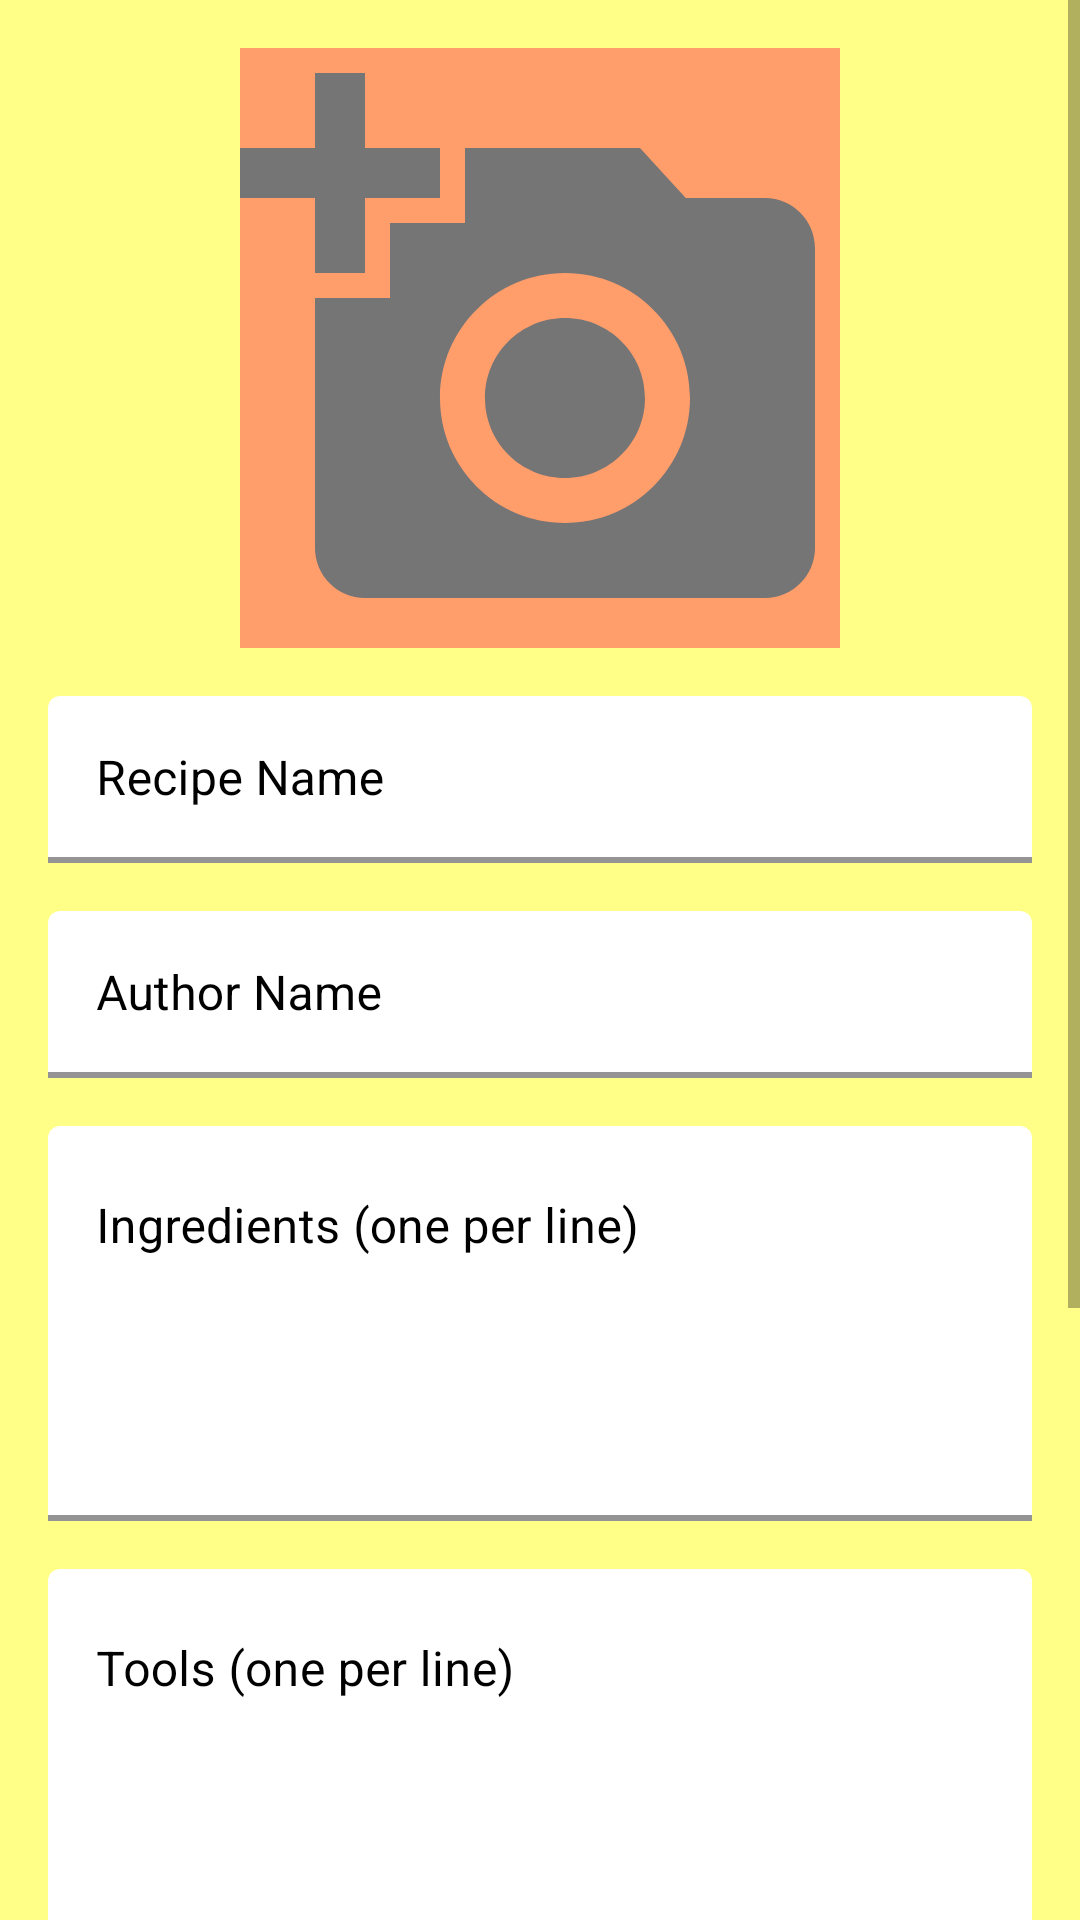

Write the Android layout XML for this screen, with the resource values it uses.
<!-- AndroidManifest.xml: application theme Theme.MaterialComponents.DayNight.NoActionBar -->
<!-- res/layout/activity_add_recipe.xml -->
<?xml version="1.0" encoding="utf-8"?>
<ScrollView xmlns:android="http://schemas.android.com/apk/res/android"
    xmlns:app="http://schemas.android.com/apk/res-auto"
    android:layout_width="match_parent"
    android:layout_height="match_parent"
    android:background="@color/background">

    <LinearLayout
        android:layout_width="match_parent"
        android:layout_height="wrap_content"
        android:orientation="vertical"
        android:padding="16dp">

        <ImageView
            android:id="@+id/ivFood"
            android:layout_width="200dp"
            android:layout_height="200dp"
            android:layout_gravity="center"
            android:layout_marginBottom="16dp"
            android:background="@color/primary_light"
            android:scaleType="centerCrop"
            android:src="@drawable/ic_add_photo" />

        <com.google.android.material.textfield.TextInputLayout
            android:layout_width="match_parent"
            android:layout_height="wrap_content"
            android:layout_marginBottom="16dp"
            android:hint="Recipe Name"
            app:hintEnabled="true"
            app:hintAnimationEnabled="false"
            app:boxStrokeColor="@color/primary"
            app:boxStrokeWidth="2dp"
            app:boxBackgroundColor="@color/surface"
            app:hintTextColor="@color/hint_dark"
            android:textColorHint="#FF000000">

            <com.google.android.material.textfield.TextInputEditText
                android:id="@+id/etRecipeName"
                android:layout_width="match_parent"
                android:layout_height="wrap_content"
                android:inputType="text"
                android:textColor="@color/text_primary" />

        </com.google.android.material.textfield.TextInputLayout>

        <com.google.android.material.textfield.TextInputLayout
            android:layout_width="match_parent"
            android:layout_height="wrap_content"
            android:layout_marginBottom="16dp"
            android:hint="Author Name"
            app:hintEnabled="true"
            app:hintAnimationEnabled="false"
            app:boxStrokeColor="@color/primary"
            app:boxStrokeWidth="2dp"
            app:boxBackgroundColor="@color/surface"
            app:hintTextColor="@color/hint_dark"
            android:textColorHint="#FF000000">

            <com.google.android.material.textfield.TextInputEditText
                android:id="@+id/etAuthorName"
                android:layout_width="match_parent"
                android:layout_height="wrap_content"
                android:inputType="text"
                android:textColor="@color/text_primary" />

        </com.google.android.material.textfield.TextInputLayout>

        <com.google.android.material.textfield.TextInputLayout
            android:layout_width="match_parent"
            android:layout_height="wrap_content"
            android:layout_marginBottom="16dp"
            android:hint="Ingredients (one per line)"
            app:hintEnabled="true"
            app:hintAnimationEnabled="false"
            app:boxStrokeColor="@color/primary"
            app:boxStrokeWidth="2dp"
            app:boxBackgroundColor="@color/surface"
            app:hintTextColor="@color/hint_dark"
            android:textColorHint="#FF000000">

            <com.google.android.material.textfield.TextInputEditText
                android:id="@+id/etIngredients"
                android:layout_width="match_parent"
                android:layout_height="wrap_content"
                android:gravity="top"
                android:inputType="textMultiLine"
                android:lines="5"
                android:textColor="@color/text_primary" />

        </com.google.android.material.textfield.TextInputLayout>

        <com.google.android.material.textfield.TextInputLayout
            android:layout_width="match_parent"
            android:layout_height="wrap_content"
            android:layout_marginBottom="16dp"
            android:hint="Tools (one per line)"
            app:hintEnabled="true"
            app:hintAnimationEnabled="false"
            app:boxStrokeColor="@color/primary"
            app:boxStrokeWidth="2dp"
            app:boxBackgroundColor="@color/surface"
            app:hintTextColor="@color/hint_dark"
            android:textColorHint="#FF000000">

            <com.google.android.material.textfield.TextInputEditText
                android:id="@+id/etTools"
                android:layout_width="match_parent"
                android:layout_height="wrap_content"
                android:gravity="top"
                android:inputType="textMultiLine"
                android:lines="5"
                android:textColor="@color/text_primary" />

        </com.google.android.material.textfield.TextInputLayout>

        <com.google.android.material.textfield.TextInputLayout
            android:layout_width="match_parent"
            android:layout_height="wrap_content"
            android:layout_marginBottom="16dp"
            android:hint="Steps (one per line)"
            app:hintEnabled="true"
            app:hintAnimationEnabled="false"
            app:boxStrokeColor="@color/primary"
            app:boxStrokeWidth="2dp"
            app:boxBackgroundColor="@color/surface"
            app:hintTextColor="@color/hint_dark"
            android:textColorHint="#FF000000">

            <com.google.android.material.textfield.TextInputEditText
                android:id="@+id/etSteps"
                android:layout_width="match_parent"
                android:layout_height="wrap_content"
                android:gravity="top"
                android:inputType="textMultiLine"
                android:lines="8"
                android:textColor="@color/text_primary" />

        </com.google.android.material.textfield.TextInputLayout>

        <Button
            android:id="@+id/btnSave"
            android:layout_width="match_parent"
            android:layout_height="wrap_content"
            android:text="Save Recipe"
            android:backgroundTint="@color/primary"
            android:textColor="@color/white" />

    </LinearLayout>

</ScrollView>
<!-- resources referenced by this layout -->
<resources>
  <color name="background">#FFFF88</color>
  <color name="hint_dark">#444444</color>
  <color name="primary">#FF6B3D</color>
  <color name="primary_light">#FF9D6B</color>
  <color name="surface">#FFFFFF</color>
  <color name="text_primary">#2C1810</color>
  <color name="white">#FFFFFFFF</color>
  <!-- drawable ic_add_photo (drawable) -->
  <?xml version="1.0" encoding="utf-8"?>
  <vector xmlns:android="http://schemas.android.com/apk/res/android"
      android:width="24dp"
      android:height="24dp"
      android:viewportWidth="24"
      android:viewportHeight="24">
      <path
          android:fillColor="#757575"
          android:pathData="M3,4V1h2v3h3v2H5v3H3V6H0V4H3z M6,10V7h3V4h7l1.83,2H21c1.1,0 2,0.9 2,2v12c0,1.1 -0.9,2 -2,2H5c-1.1,0 -2,-0.9 -2,-2V10H6z M13,19c2.76,0 5,-2.24 5,-5s-2.24,-5 -5,-5s-5,2.24 -5,5S10.24,19 13,19z M9.8,14c0,1.77 1.43,3.2 3.2,3.2s3.2,-1.43 3.2,-3.2s-1.43,-3.2 -3.2,-3.2S9.8,12.23 9.8,14z"/>
  </vector>
</resources>
